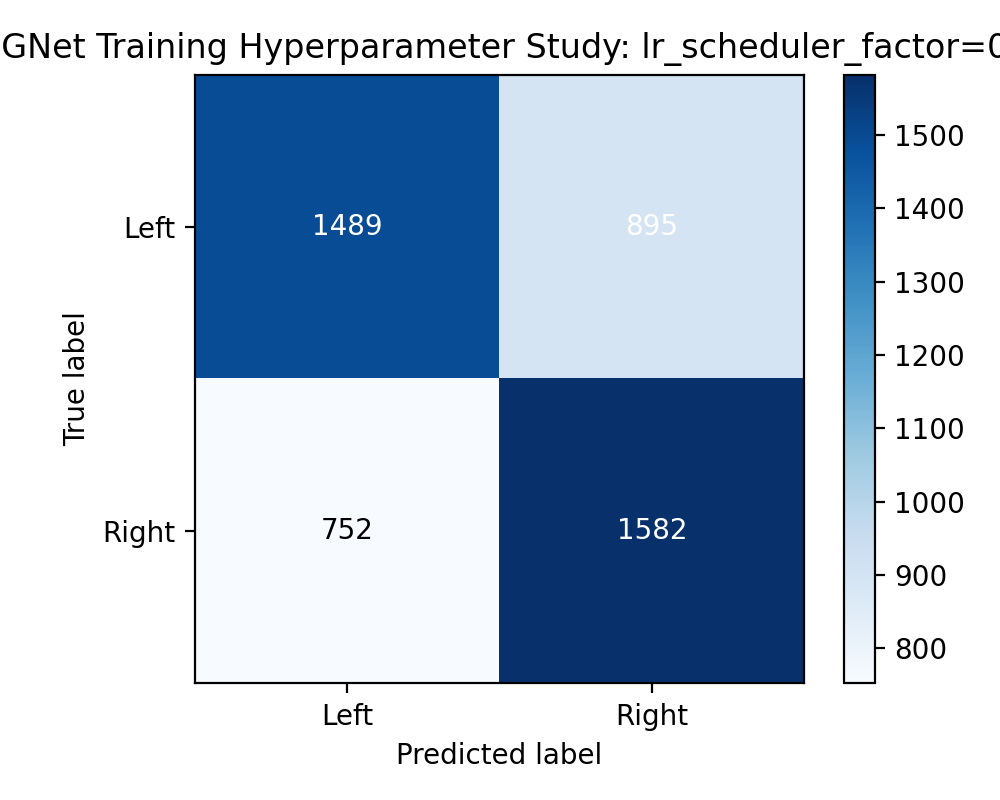

The table this chart was drawn from, first rows:
1489, 895
752, 1582
